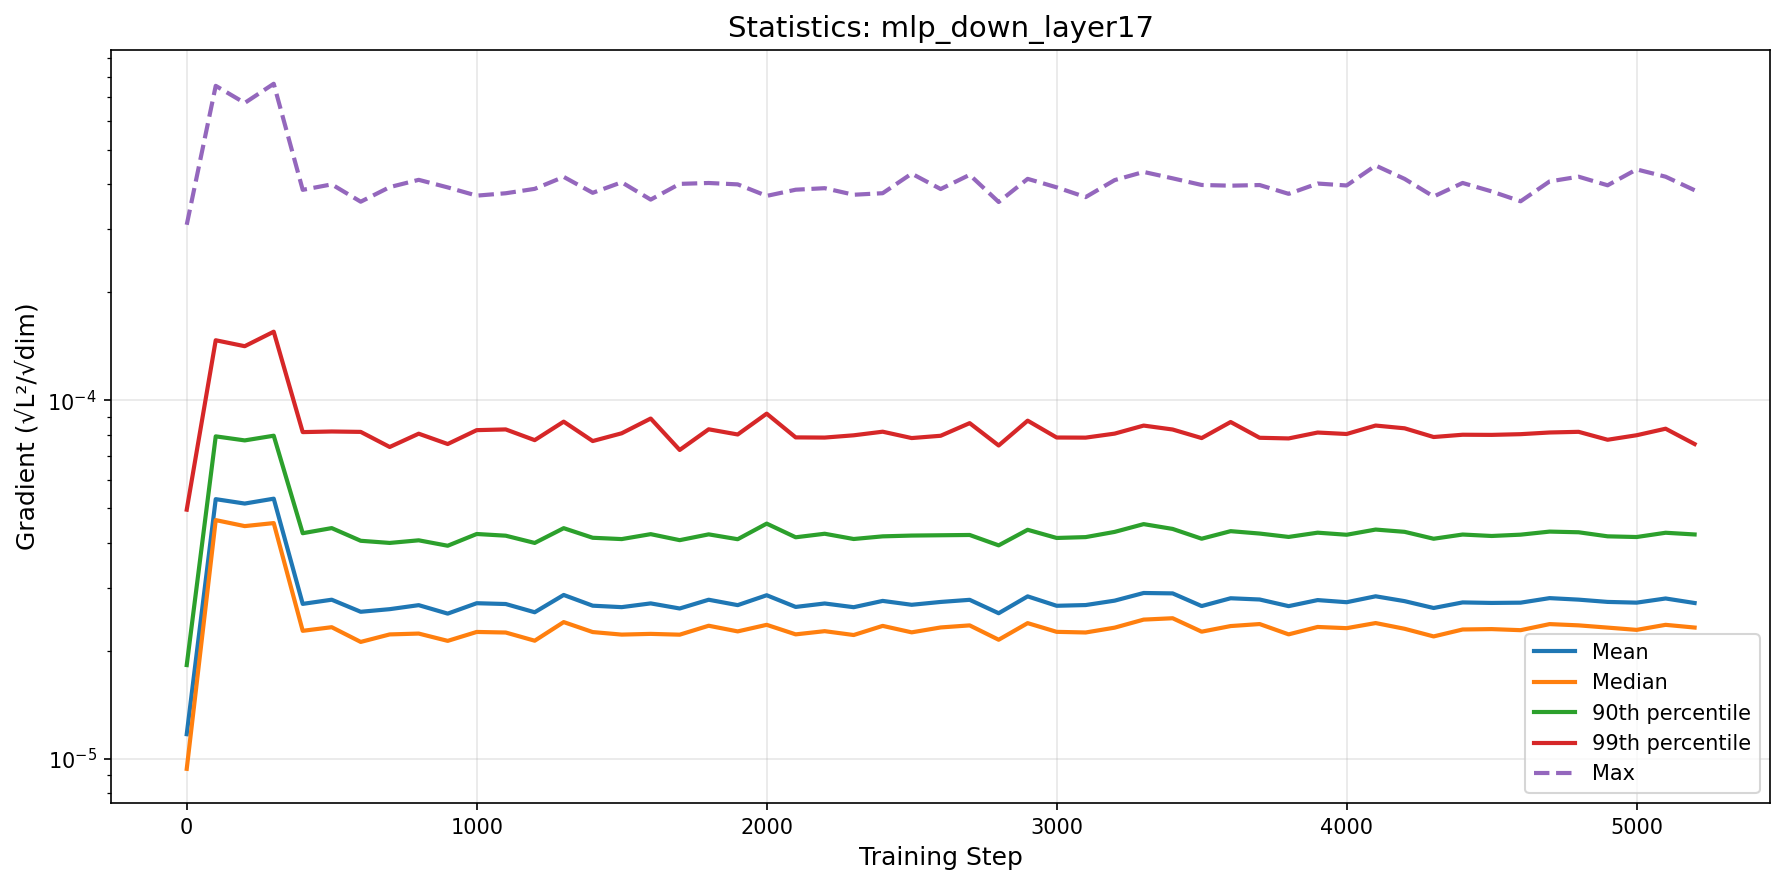

The data file committed next to this chart (first rows):
step, mean, median, p90, p99, max
0, 1.1698951189599352e-05, 9.365473033540184e-06, 1.8240440294903237e-05, 4.9505406459502396e-05, 0.0003087
100, 5.29637697481477e-05, 4.629393151844852e-05, 7.92828832345549e-05, 0.000147, 0.0007537
200, 5.148729636791185e-05, 4.454101872397587e-05, 7.725145187578163e-05, 0.0001415, 0.0006753
300, 5.312431624616172e-05, 4.5416521970764734e-05, 7.96130538219586e-05, 0.0001553, 0.0007639
400, 2.702462506800735e-05, 2.2730348973709624e-05, 4.2555042455205694e-05, 8.147952852596061e-05, 0.0003864
500, 2.7757392662352525e-05, 2.3264958144864067e-05, 4.3975761582260016e-05, 8.180087257642294e-05, 0.0004002
600, 2.5688004160204664e-05, 2.1165356884012e-05, 4.05348022468388e-05, 8.159187847923017e-05, 0.000358
700, 2.612344545426774e-05, 2.221040631411597e-05, 3.9978859422262755e-05, 7.405256990750781e-05, 0.0003932
800, 2.68052604628366e-05, 2.233213854196947e-05, 4.0656322744325736e-05, 8.065416826866565e-05, 0.000412
900, 2.5386184811649952e-05, 2.1308469513314776e-05, 3.9262291102204466e-05, 7.547787150542717e-05, 0.0003925
1000, 2.7140609543084194e-05, 2.2565491235582158e-05, 4.234020016156137e-05, 8.25139282096642e-05, 0.0003722
1100, 2.700214439281461e-05, 2.2483020075014792e-05, 4.188185957900713e-05, 8.290207493701017e-05, 0.000378
1200, 2.5609607448953248e-05, 2.133076577592874e-05, 3.997708990937097e-05, 7.737917709164317e-05, 0.0003888
1300, 2.861929548589764e-05, 2.4042207769525703e-05, 4.3954464854323294e-05, 8.714740091818373e-05, 0.0004199
1400, 2.671183214792749e-05, 2.254938499390846e-05, 4.1327146027469995e-05, 7.693175160966348e-05, 0.0003791
1500, 2.646408992072673e-05, 2.218482768512331e-05, 4.097813834960106e-05, 8.086555571935595e-05, 0.0004056
1600, 2.7110351713812825e-05, 2.2288233594736084e-05, 4.229877413308713e-05, 8.890351833542802e-05, 0.0003629
1700, 2.6236135815076678e-05, 2.2173708202899434e-05, 4.069571950822137e-05, 7.265021755301856e-05, 0.0004015
1800, 2.7754746276224745e-05, 2.34847911997349e-05, 4.224234398861881e-05, 8.296483218146015e-05, 0.0004038
1900, 2.680810231599875e-05, 2.2646014258498326e-05, 4.0943545172922306e-05, 8.024725699215192e-05, 0.0004002
2000, 2.8566880895428576e-05, 2.3622815206181258e-05, 4.526191369222942e-05, 9.17383172054541e-05, 0.0003716
2100, 2.650059981571704e-05, 2.221751037723152e-05, 4.145450584474019e-05, 7.875515344494482e-05, 0.0003867
2200, 2.7095107258383833e-05, 2.2679245375911705e-05, 4.2408782974234775e-05, 7.866740503231991e-05, 0.0003905
2300, 2.645521898240364e-05, 2.2124831957626157e-05, 4.10004060540814e-05, 7.982172188349065e-05, 0.0003744
2400, 2.7547118387728558e-05, 2.3461857381334994e-05, 4.170388674538117e-05, 8.169323053152752e-05, 0.0003781
2500, 2.686884418619908e-05, 2.25079556912533e-05, 4.191682273813057e-05, 7.841960316000032e-05, 0.0004288
2600, 2.736271825831693e-05, 2.3227778910950292e-05, 4.199801187496632e-05, 7.958533125929528e-05, 0.0003884
2700, 2.7738586600147947e-05, 2.3536831577075645e-05, 4.207458441669587e-05, 8.631661861727476e-05, 0.0004255
2800, 2.54488151696258e-05, 2.1463221855810843e-05, 3.9360627124551666e-05, 7.477102932170964e-05, 0.0003574
2900, 2.8361335689496808e-05, 2.388053144386504e-05, 4.3501835170900423e-05, 8.769571148150133e-05, 0.0004146
3000, 2.6695292130104288e-05, 2.2581311895919498e-05, 4.127395186515059e-05, 7.869628585467573e-05, 0.0003926
3100, 2.6822077652909864e-05, 2.2488149625132792e-05, 4.150251334067432e-05, 7.863770239055154e-05, 0.0003688
3200, 2.759256062296644e-05, 2.3197273549158126e-05, 4.291506811568979e-05, 8.0694136195234e-05, 0.0004113
3300, 2.898332563984839e-05, 2.442713412165176e-05, 4.5114359090803176e-05, 8.496627153363066e-05, 0.0004335
3400, 2.890927470164833e-05, 2.464391764078755e-05, 4.37428356235614e-05, 8.285089897981376e-05, 0.000416
3500, 2.6649176247342677e-05, 2.2605821868637577e-05, 4.107432469027116e-05, 7.841286293114528e-05, 0.0003987
3600, 2.8019068959170717e-05, 2.3435643925040495e-05, 4.311934280849527e-05, 8.694137766724446e-05, 0.0003969
3700, 2.7795971423684234e-05, 2.374111772951437e-05, 4.246235730533954e-05, 7.85631615144666e-05, 0.0003985
3800, 2.663572859013267e-05, 2.2218091544345953e-05, 4.154996167926583e-05, 7.823399013432205e-05, 0.0003765
3900, 2.769280394949491e-05, 2.3300716748053674e-05, 4.2702134669525543e-05, 8.125729356834192e-05, 0.0004023
4000, 2.7316727116007206e-05, 2.3120246623875573e-05, 4.213366337353362e-05, 8.049866883084174e-05, 0.0003974
4100, 2.837437049033784e-05, 2.3891893761174288e-05, 4.356528406788129e-05, 8.49883369664893e-05, 0.0004517
4200, 2.7502271129751116e-05, 2.3028725991025567e-05, 4.2929328628815704e-05, 8.34932884026784e-05, 0.0004145
4300, 2.631946989623283e-05, 2.192569172621006e-05, 4.106908854737412e-05, 7.894699767348355e-05, 0.0003701
4400, 2.728027192177544e-05, 2.2924424229131546e-05, 4.219338516122661e-05, 8.011223661014808e-05, 0.0004039
4500, 2.7190462027330175e-05, 2.2982880182098597e-05, 4.1804809370660216e-05, 8.003764749446414e-05, 0.0003825
4600, 2.7237281458282252e-05, 2.282377226947574e-05, 4.2159810254815954e-05, 8.04056024935562e-05, 0.000359
4700, 2.8043861289791937e-05, 2.3732974113954697e-05, 4.2998651042580595e-05, 8.127759399940254e-05, 0.0004079
4800, 2.7771655015709335e-05, 2.3541331756860018e-05, 4.28131708758883e-05, 8.162607824488074e-05, 0.0004204
4900, 2.7368445657035966e-05, 2.3203773707791697e-05, 4.1709902507136566e-05, 7.757232466246932e-05, 0.0003978
5000, 2.7239830493417266e-05, 2.286891049152473e-05, 4.152496730966958e-05, 7.985270116478198e-05, 0.0004406
5100, 2.7979141525460555e-05, 2.3620629690412898e-05, 4.2681545528466794e-05, 8.327611423737834e-05, 0.0004204
5200, 2.7176955192100955e-05, 2.321232113899896e-05, 4.2213394044665614e-05, 7.546021137386561e-05, 0.0003854
